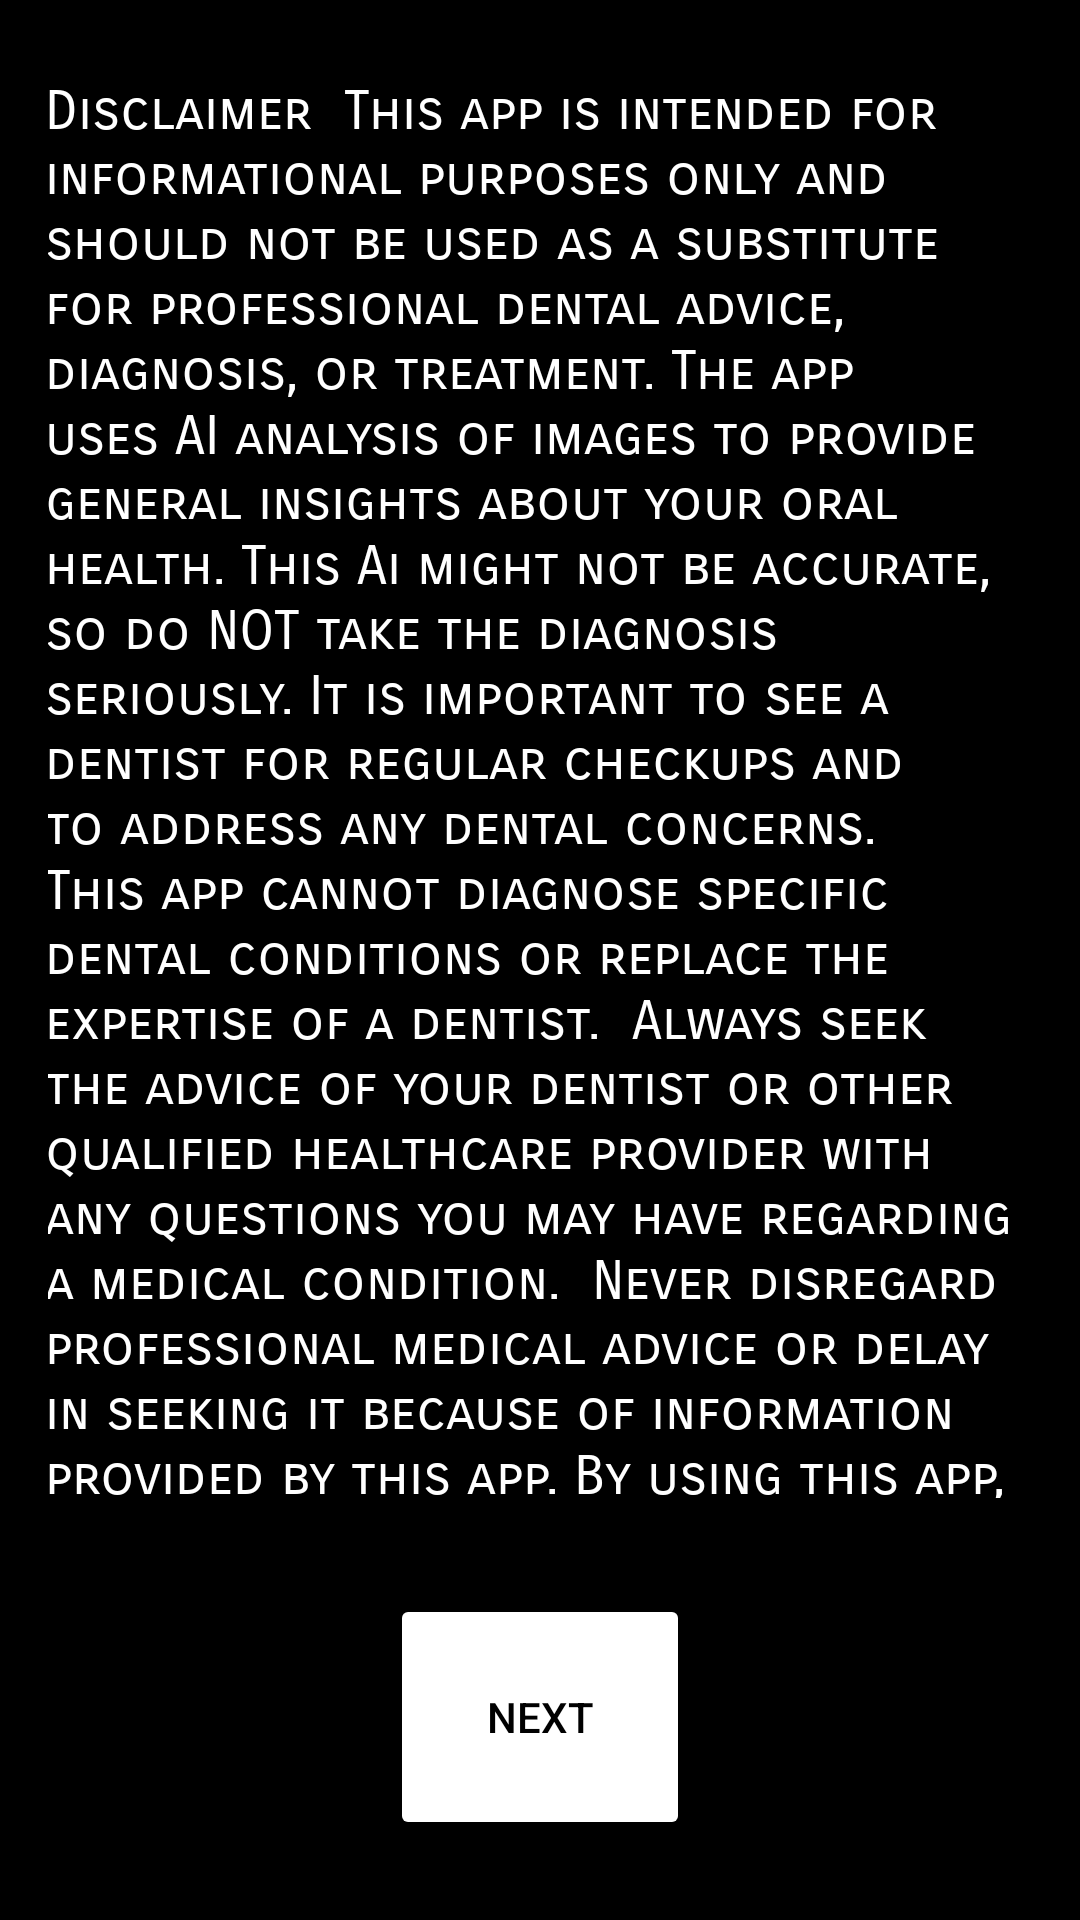

Write the Android layout XML for this screen, with the resource values it uses.
<!-- AndroidManifest.xml: application theme Theme.Cancerdetector -->
<!-- res/layout/activity_disclaimer_dental.xml -->
<?xml version="1.0" encoding="utf-8"?>

<LinearLayout xmlns:android="http://schemas.android.com/apk/res/android"
    android:layout_width="match_parent"
    android:layout_height="match_parent"
    android:orientation="vertical"
    android:padding="16dp"
    android:background="#000000"
    android:gravity="center">


    <TextView
        android:layout_width="330dp"
        android:layout_height="473dp"
        android:layout_marginBottom="32dp"
        android:fontFamily="sans-serif-smallcaps"
        android:text="Disclaimer  This app is intended for informational purposes only and should not be used as a substitute for professional dental advice, diagnosis, or treatment. The app uses AI analysis of images to provide general insights about your oral health. This Ai might not be accurate, so do NOT take the diagnosis seriously. It is important to see a dentist for regular checkups and to address any dental concerns.  This app cannot diagnose specific dental conditions or replace the expertise of a dentist.  Always seek the advice of your dentist or other qualified healthcare provider with any questions you may have regarding a medical condition.  Never disregard professional medical advice or delay in seeking it because of information provided by this app. By using this app, you agree to these terms."
        android:textColor="#FFFFFF"
        android:textSize="18sp" />

    <Button
        android:id="@+id/next_button"
        android:layout_width="100dp"
        android:layout_height="82dp"
        android:backgroundTint="@color/white"
        android:textColor="@color/black"
        android:text="Next" />

</LinearLayout>
<!-- resources referenced by this layout -->
<resources>
  <style name="Theme.Cancerdetector" parent="Base.Theme.Cancerdetector" />
  <style name="Base.Theme.Cancerdetector" parent="Theme.Material3.DayNight.NoActionBar">
          
          
      </style>
  <!-- not gathered from this repository: default colours our renderer supplied (Android Studio template values) -->
  <color name="black">#FF000000</color>
  <color name="white">#FFFFFFFF</color>
</resources>
